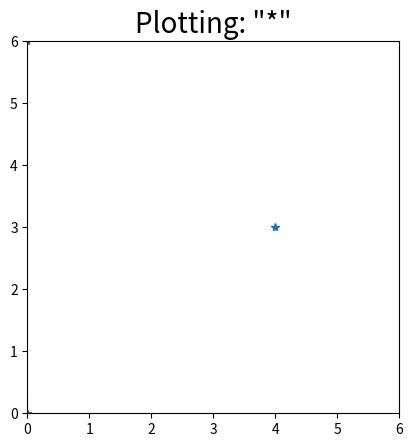

Write the Python code that produced this figure.
import matplotlib.pyplot as plt

fig, ax = plt.subplots()
print(fig.get_size_inches())  # [6.4, 4.8]
print(fig.get_dpi())  # 100.0

# set margins of the figure
plt.subplots_adjust(left=0.125, right=0.9, bottom=0.125, top=0.9)

ax.set_aspect(1.0)
ax.set_xlim(0, 6)
ax.set_ylim(0, 6)

ax.plot([0, 0, 8, 8, 4],
        [0, 6, 0, 6, 3], '*')
plt.title('Plotting: "*"', fontsize=20)

# 打印默认边距
print(fig.subplotpars.left)    # 输出: 0.125
print(fig.subplotpars.right)   # 输出: 0.9
print(fig.subplotpars.bottom)  # 输出: 0.125
print(fig.subplotpars.top)     # 输出: 0.9
plt.show()
